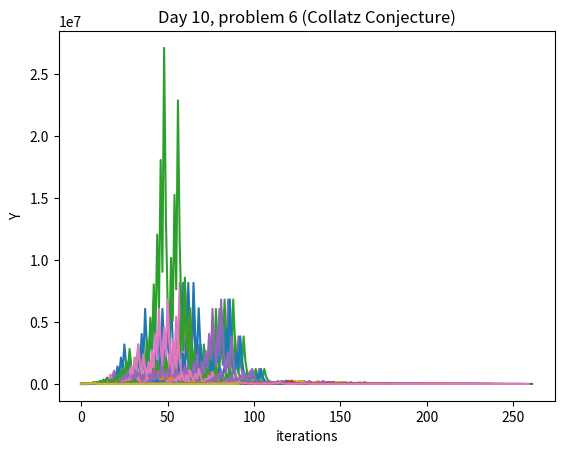

This chart was generated by the following Python code:
# (relevant) https://www.youtube.com/watch?v=094y1Z2wpJg

import matplotlib.pyplot as plt

plt.xlabel("iterations")
plt.ylabel("Y")
plt.title("Day 10, problem 6 (Collatz Conjecture)")

def function(x):
    if x%2==0:
        return(x/2)
    else:
        return(x*3 +1)


starting_range = 10000
for starting_number in range(1,starting_range):
    x_list = [0]
    y_list = [starting_number] # starting number

    while True:
        x_list.append(x_list[-1]+1)
        next_number = function(y_list[-1])
        y_list.append(next_number)
        if next_number == 1: #once you get to one, it's done
            break


    plt.plot(x_list,y_list)

plt.show()